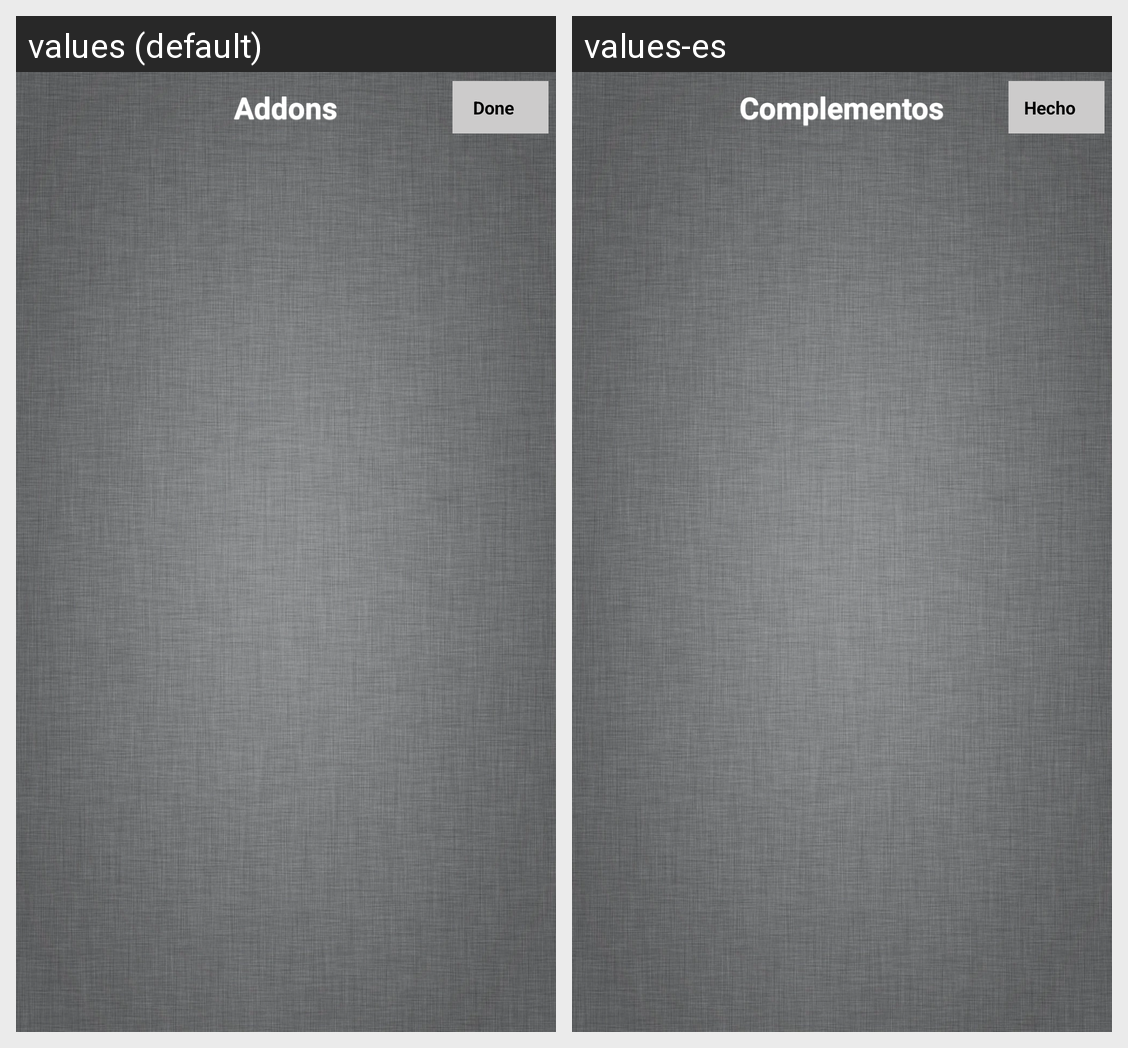

Translations of the strings shown on this Android screen, per locale in the grid:
Android screen res/layout/addons_picker_layout.xml rendered under 2 locales, left to right: values (default), values-es. Device: Nexus 5 (rendered at 1080×1920; each locale shown at half size, 540×960, under a caption strip naming it); theme AppTheme.
Strings drawn on this screen, with the default value and each locale's value (text and hints the layout hard-codes, and strings that could not be matched under every locale, appear in the picture but are not listed):

header_title_addons
  values: Addons
  values-es: Complementos

button_done
  values: Done
  values-es: Hecho
